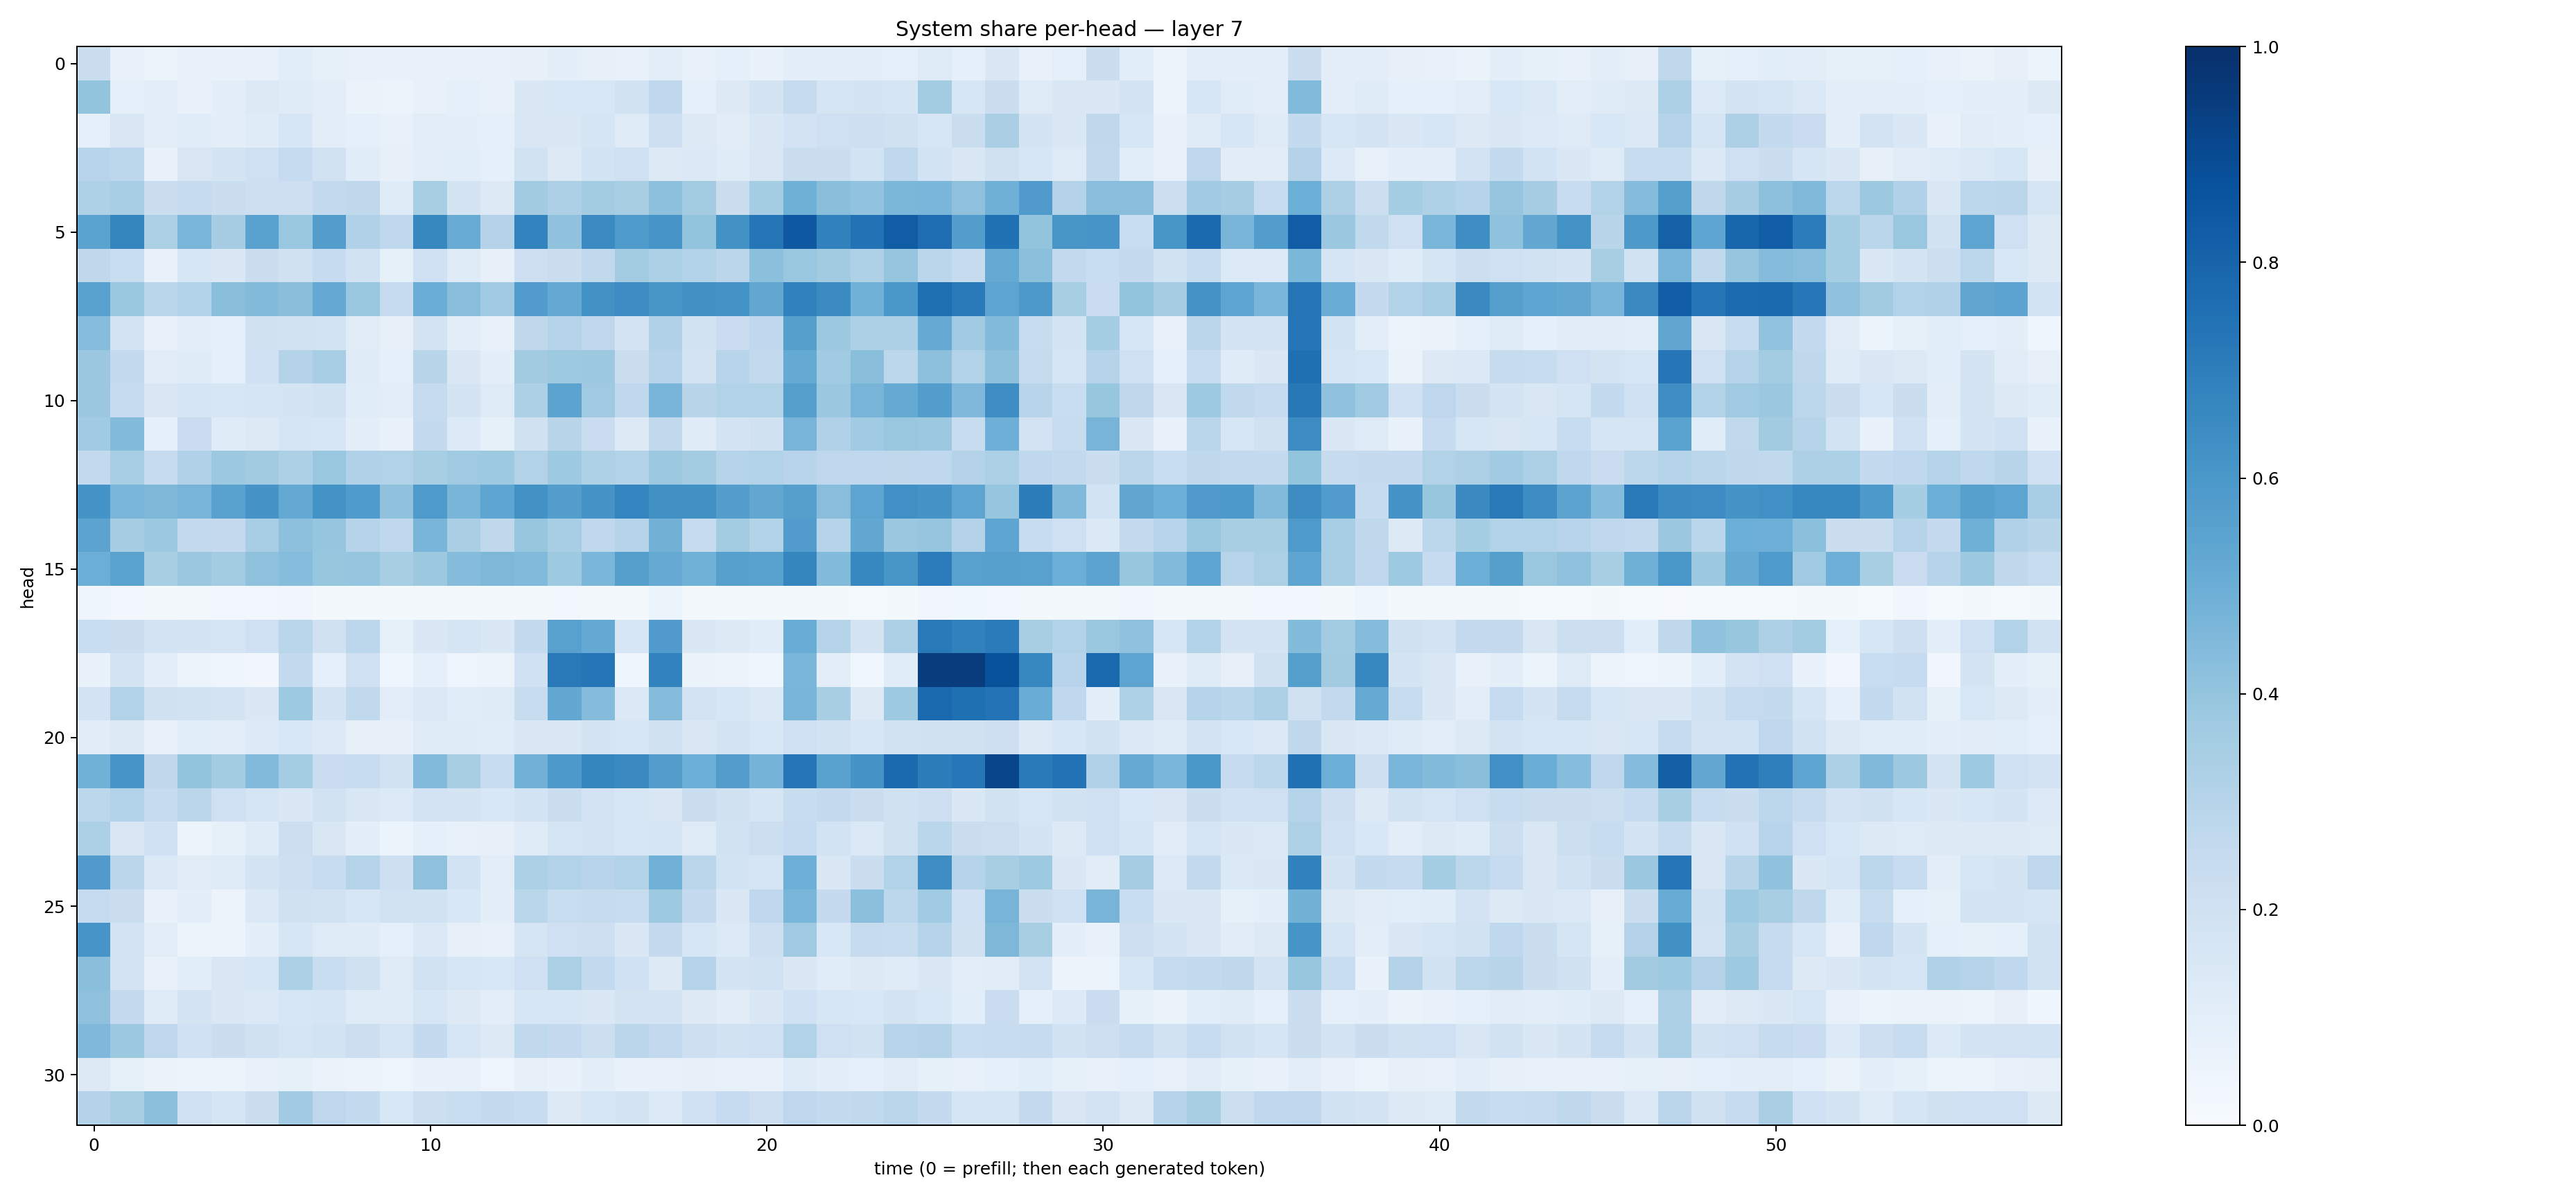

Data behind this chart, as committed beside it:
0.22552148, 0.075052425, 0.061523322, 0.07685242, 0.06801341, 0.07522776, 0.10710276, 0.08205797, 0.07200138, 0.07294775, 0.07186867, 0.069935486, 0.07054626, 0.07820301, 0.10027431, 0.079272546, 0.070735894, 0.10303794, 0.07398304, 0.08737355, 0.07003096, 0.09490725, 0.10041292, 0.09726646
0.3995, 0.09079, 0.1016, 0.06831, 0.09649, 0.1322, 0.1203, 0.103, 0.06624, 0.06105, 0.07405, 0.09335, 0.07337, 0.1453, 0.1528, 0.1526, 0.1949, 0.2679, 0.09114, 0.1277, 0.1759, 0.2452, 0.1691, 0.1751
0.09085, 0.1511, 0.1045, 0.1165, 0.09786, 0.1179, 0.1634, 0.1036, 0.09058, 0.07292, 0.1026, 0.1002, 0.09127, 0.1508, 0.1457, 0.1674, 0.1234, 0.2136, 0.1293, 0.1109, 0.146, 0.1816, 0.2104, 0.2143
0.2941, 0.2778, 0.07073, 0.1502, 0.1782, 0.2095, 0.2473, 0.1949, 0.1139, 0.07887, 0.1054, 0.1059, 0.09146, 0.1927, 0.1279, 0.1852, 0.2068, 0.1325, 0.1376, 0.1186, 0.15, 0.2228, 0.2231, 0.184
0.3219, 0.3445, 0.2212, 0.2428, 0.2229, 0.2117, 0.2127, 0.2582, 0.2698, 0.1199, 0.3417, 0.1787, 0.1255, 0.3598, 0.3275, 0.3563, 0.3413, 0.4153, 0.356, 0.2237, 0.3548, 0.489, 0.4243, 0.4038
0.5479, 0.6706, 0.3322, 0.4618, 0.3496, 0.5535, 0.39, 0.5718, 0.3171, 0.267, 0.6619, 0.51, 0.3047, 0.6771, 0.4081, 0.6513, 0.5863, 0.6089, 0.401, 0.6226, 0.7324, 0.843, 0.6853, 0.7425
0.2708, 0.2328, 0.07798, 0.1596, 0.1473, 0.2208, 0.1963, 0.2472, 0.193, 0.08404, 0.2024, 0.1221, 0.07867, 0.2144, 0.2241, 0.2651, 0.3562, 0.3306, 0.3132, 0.2823, 0.4188, 0.3867, 0.3604, 0.3222
0.5582, 0.3862, 0.2878, 0.3114, 0.4219, 0.4378, 0.4247, 0.5213, 0.3855, 0.2458, 0.503, 0.4296, 0.3649, 0.5761, 0.5206, 0.6225, 0.6477, 0.6021, 0.6266, 0.618, 0.5263, 0.685, 0.6491, 0.4854
0.4327, 0.1802, 0.07434, 0.09594, 0.08836, 0.1965, 0.1893, 0.1852, 0.1116, 0.07965, 0.1769, 0.09785, 0.07168, 0.2703, 0.2989, 0.2743, 0.1765, 0.3191, 0.1882, 0.2279, 0.2663, 0.5638, 0.3761, 0.3319
0.3793, 0.2582, 0.1097, 0.1188, 0.09124, 0.2011, 0.3051, 0.3474, 0.1205, 0.09164, 0.2903, 0.1424, 0.09548, 0.3633, 0.3727, 0.3761, 0.2227, 0.3034, 0.1729, 0.2946, 0.2583, 0.517, 0.3657, 0.4242
0.3825, 0.2435, 0.1494, 0.1675, 0.1577, 0.1673, 0.1733, 0.1912, 0.1149, 0.1053, 0.2449, 0.1777, 0.122, 0.3287, 0.5457, 0.3706, 0.2668, 0.4654, 0.2929, 0.3125, 0.3154, 0.5626, 0.3828, 0.4724
0.3646, 0.4399, 0.09339, 0.2268, 0.1183, 0.1268, 0.1645, 0.1621, 0.09762, 0.06816, 0.2568, 0.1342, 0.08377, 0.1954, 0.2896, 0.2293, 0.1256, 0.2637, 0.1181, 0.1757, 0.196, 0.4707, 0.3166, 0.365
0.2603, 0.3467, 0.2425, 0.3183, 0.3772, 0.363, 0.329, 0.3866, 0.3197, 0.3147, 0.3406, 0.369, 0.3739, 0.3138, 0.3733, 0.3233, 0.3113, 0.3753, 0.3575, 0.2997, 0.3102, 0.295, 0.2747, 0.2664
0.6151, 0.4612, 0.454, 0.4707, 0.5547, 0.6099, 0.5196, 0.6183, 0.5834, 0.4091, 0.589, 0.4659, 0.5377, 0.6229, 0.5681, 0.611, 0.6756, 0.6283, 0.6288, 0.5667, 0.5304, 0.5645, 0.4285, 0.5414
0.5461, 0.3515, 0.3777, 0.2589, 0.2525, 0.3463, 0.4149, 0.3974, 0.298, 0.2695, 0.4669, 0.3366, 0.2715, 0.3923, 0.3471, 0.2694, 0.299, 0.4796, 0.2424, 0.3583, 0.311, 0.5757, 0.2973, 0.5237
0.4973, 0.5507, 0.3412, 0.3824, 0.359, 0.4122, 0.4321, 0.3931, 0.3959, 0.3422, 0.377, 0.4356, 0.4541, 0.445, 0.3719, 0.4624, 0.5632, 0.5138, 0.4877, 0.56, 0.5516, 0.6689, 0.4412, 0.6651
0.04167, 0.02981, 0.01991, 0.02246, 0.02468, 0.02604, 0.03148, 0.01853, 0.01793, 0.02292, 0.02135, 0.01752, 0.01624, 0.01972, 0.02847, 0.02245, 0.01882, 0.05342, 0.01826, 0.0192, 0.01625, 0.01734, 0.01882, 0.01538
0.2326, 0.2209, 0.1828, 0.1787, 0.1668, 0.2041, 0.2889, 0.197, 0.281, 0.08494, 0.1449, 0.1667, 0.1417, 0.2577, 0.5566, 0.5214, 0.1596, 0.5782, 0.1411, 0.1267, 0.1155, 0.5057, 0.2974, 0.1761
0.06962, 0.1777, 0.09866, 0.06021, 0.04668, 0.03287, 0.2562, 0.08868, 0.2039, 0.04155, 0.08861, 0.05062, 0.05754, 0.2003, 0.7176, 0.7286, 0.04671, 0.6799, 0.06516, 0.05849, 0.04253, 0.4612, 0.1017, 0.03759
0.1813, 0.3152, 0.1972, 0.1877, 0.1752, 0.1459, 0.3728, 0.172, 0.2654, 0.1032, 0.1404, 0.1148, 0.1207, 0.24, 0.5266, 0.4366, 0.1389, 0.4368, 0.1822, 0.1576, 0.1398, 0.4686, 0.3403, 0.1275
0.1103, 0.1273, 0.07736, 0.1086, 0.1051, 0.1348, 0.155, 0.1328, 0.08165, 0.08133, 0.1218, 0.1174, 0.1135, 0.1451, 0.1482, 0.1737, 0.1581, 0.1957, 0.1457, 0.174, 0.1561, 0.2063, 0.1912, 0.1598
0.4863, 0.6091, 0.2734, 0.4022, 0.3582, 0.4443, 0.3529, 0.2273, 0.2411, 0.1936, 0.4452, 0.3406, 0.2353, 0.4809, 0.5909, 0.6714, 0.6541, 0.5711, 0.4984, 0.5736, 0.4739, 0.7306, 0.5534, 0.6171
0.2801, 0.3137, 0.2449, 0.2822, 0.2099, 0.1691, 0.1408, 0.188, 0.1522, 0.1334, 0.1817, 0.1756, 0.1549, 0.1849, 0.2262, 0.1805, 0.1579, 0.1518, 0.2205, 0.197, 0.1668, 0.2407, 0.2502, 0.2259
0.3299, 0.152, 0.2013, 0.05198, 0.08545, 0.1206, 0.2149, 0.1488, 0.1, 0.06176, 0.09276, 0.07412, 0.08076, 0.1208, 0.1711, 0.1819, 0.1563, 0.1681, 0.1231, 0.1881, 0.2151, 0.2476, 0.1871, 0.1392
0.5798, 0.2839, 0.1375, 0.1108, 0.1246, 0.1754, 0.2114, 0.2388, 0.3046, 0.2139, 0.4118, 0.1868, 0.1031, 0.3294, 0.3148, 0.2952, 0.3105, 0.4831, 0.2842, 0.1852, 0.1676, 0.496, 0.1412, 0.2201
0.2463, 0.2203, 0.07297, 0.09974, 0.05756, 0.1389, 0.1969, 0.1929, 0.1633, 0.1939, 0.1911, 0.1525, 0.09505, 0.2864, 0.2314, 0.2428, 0.2372, 0.3732, 0.2532, 0.1468, 0.2679, 0.4627, 0.2525, 0.4199
0.6056, 0.1834, 0.1023, 0.05429, 0.0624, 0.09768, 0.164, 0.1215, 0.1199, 0.09353, 0.137, 0.08013, 0.07329, 0.168, 0.2075, 0.2127, 0.1444, 0.2529, 0.1619, 0.1354, 0.2125, 0.3689, 0.1529, 0.2425
0.4247, 0.1805, 0.0749, 0.1071, 0.1523, 0.1626, 0.3307, 0.2321, 0.199, 0.1239, 0.1912, 0.1615, 0.1524, 0.2085, 0.3343, 0.2612, 0.2, 0.1272, 0.3018, 0.1772, 0.1912, 0.1478, 0.1153, 0.1298
0.4138, 0.2512, 0.1235, 0.175, 0.1437, 0.1401, 0.16, 0.1688, 0.1187, 0.1201, 0.1624, 0.1283, 0.1049, 0.1616, 0.1576, 0.1472, 0.1729, 0.1733, 0.1283, 0.1096, 0.1427, 0.2006, 0.162, 0.1539
0.4493, 0.3768, 0.2753, 0.2022, 0.2242, 0.1981, 0.1677, 0.1838, 0.2153, 0.1717, 0.2524, 0.1588, 0.1283, 0.2634, 0.2509, 0.2182, 0.2817, 0.261, 0.2111, 0.1907, 0.2041, 0.3134, 0.2054, 0.1923
0.1275, 0.08282, 0.06502, 0.05984, 0.05492, 0.07395, 0.08296, 0.06437, 0.05764, 0.04939, 0.07004, 0.07379, 0.04843, 0.08094, 0.06965, 0.09701, 0.06995, 0.07326, 0.08181, 0.07291, 0.07757, 0.1178, 0.09935, 0.09129
0.3068, 0.3427, 0.4208, 0.2055, 0.1649, 0.2255, 0.3635, 0.2766, 0.2554, 0.1549, 0.2155, 0.2321, 0.2502, 0.2377, 0.1254, 0.1584, 0.1744, 0.1331, 0.2028, 0.25, 0.2122, 0.2747, 0.2552, 0.2643
